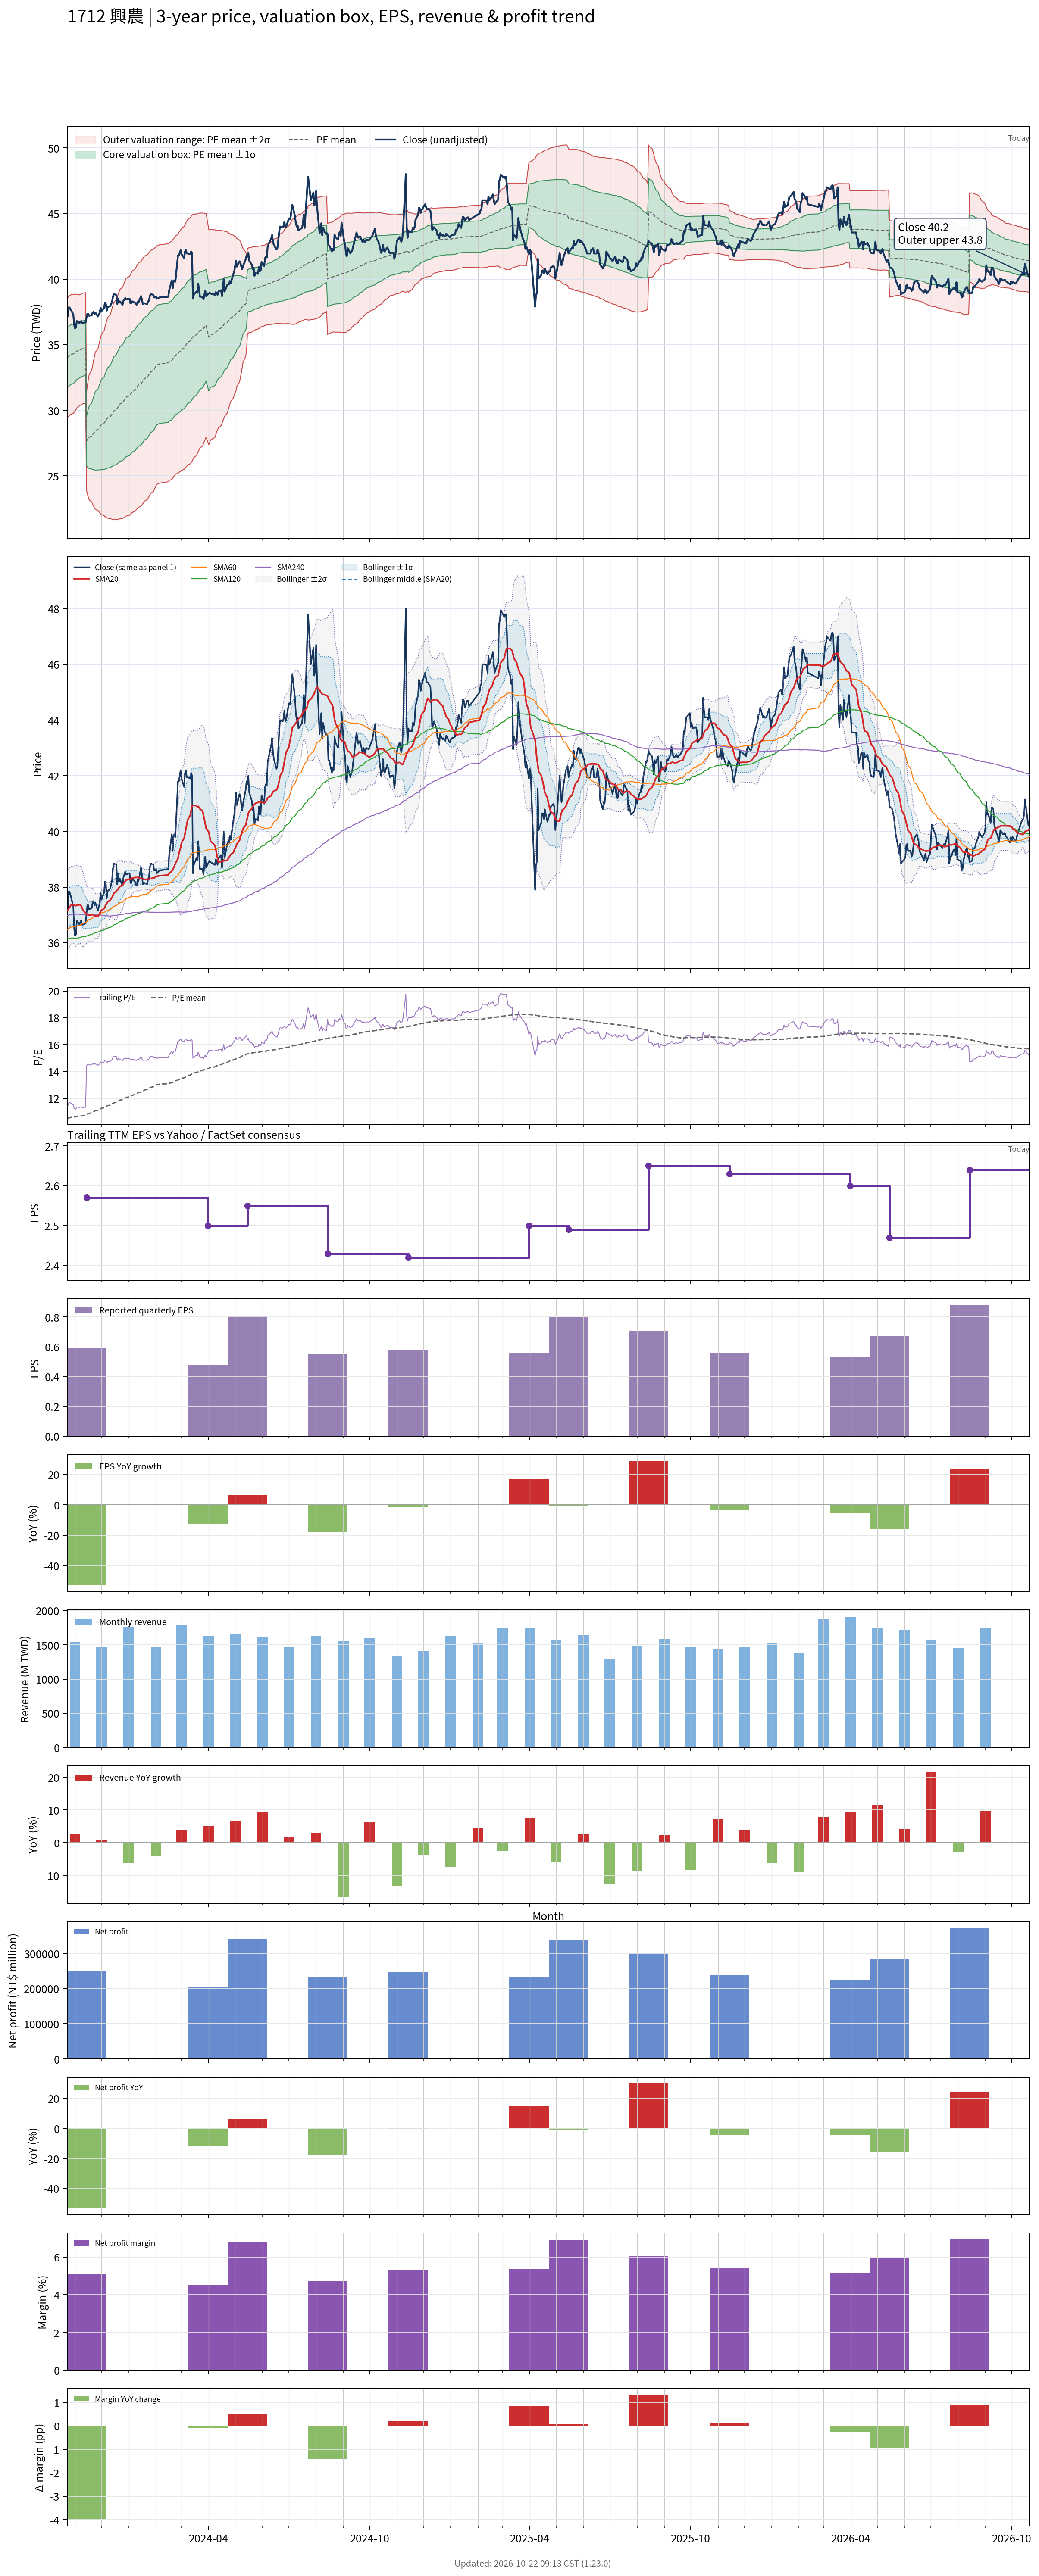

Data behind this chart, as committed beside it:
# chart-version: skill-stock-dynamic-val…
date, close, available_date, period_end, eps, ttm_eps, pe, pe_mean, pe_std, price_m2, price_m1, price_mean, price_p1, price_p2, forward_eps, forward_pe, forward_pe_mean, forward_pe_std, forward_price_m2, forward_price_m1, forward_price_mean, forward_price_p1, forward_price_p2, sma20
2023-10-23, 37.1, 2023-08-14, 2023-06-30, 0.67, 3.24, 11.45, 10.5, 0.7032, 29.45, 31.73, 34.01, 36.28, 38.56, , , , , , , , , , 37.16
2023-10-24, 37.2, 2023-08-14, 2023-06-30, 0.67, 3.24, 11.48, 10.51, 0.7021, 29.51, 31.79, 34.06, 36.34, 38.61, , , , , , , , , , 37.18
2023-10-25, 37.85, 2023-08-14, 2023-06-30, 0.67, 3.24, 11.68, 10.53, 0.7033, 29.56, 31.84, 34.12, 36.4, 38.68, , , , , , , , , , 37.24
2023-10-26, 37.8, 2023-08-14, 2023-06-30, 0.67, 3.24, 11.67, 10.55, 0.7033, 29.62, 31.9, 34.18, 36.46, 38.74, , , , , , , , , , 37.29
2023-10-27, 37.7, 2023-08-14, 2023-06-30, 0.67, 3.24, 11.64, 10.57, 0.7024, 29.69, 31.97, 34.24, 36.52, 38.79, , , , , , , , , , 37.34
2023-10-30, 37.3, 2023-08-14, 2023-06-30, 0.67, 3.24, 11.51, 10.59, 0.6995, 29.77, 32.03, 34.3, 36.56, 38.83, , , , , , , , , , 37.37
2023-10-31, 36.5, 2023-08-14, 2023-06-30, 0.67, 3.24, 11.27, 10.6, 0.6946, 29.85, 32.1, 34.35, 36.6, 38.85, , , , , , , , , , 37.36
2023-11-01, 36.25, 2023-08-14, 2023-06-30, 0.67, 3.24, 11.19, 10.62, 0.6868, 29.95, 32.17, 34.4, 36.62, 38.85, , , , , , , , , , 37.34
2023-11-02, 36.3, 2023-08-14, 2023-06-30, 0.67, 3.24, 11.2, 10.63, 0.6794, 30.04, 32.24, 34.45, 36.65, 38.85, , , , , , , , , , 37.33
2023-11-03, 36.8, 2023-08-14, 2023-06-30, 0.67, 3.24, 11.36, 10.65, 0.6677, 30.18, 32.34, 34.51, 36.67, 38.83, , , , , , , , , , 37.35
2023-11-06, 36.65, 2023-08-14, 2023-06-30, 0.67, 3.24, 11.31, 10.67, 0.6519, 30.35, 32.46, 34.57, 36.68, 38.79, , , , , , , , , , 37.37
2023-11-07, 36.75, 2023-08-14, 2023-06-30, 0.67, 3.24, 11.34, 10.68, 0.6523, 30.38, 32.49, 34.61, 36.72, 38.83, , , , , , , , , , 37.37
2023-11-08, 36.8, 2023-08-14, 2023-06-30, 0.67, 3.24, 11.36, 10.69, 0.6515, 30.42, 32.53, 34.64, 36.75, 38.87, , , , , , , , , , 37.32
2023-11-09, 36.65, 2023-08-14, 2023-06-30, 0.67, 3.24, 11.31, 10.7, 0.6508, 30.46, 32.57, 34.68, 36.79, 38.9, , , , , , , , , , 37.26
2023-11-10, 36.65, 2023-08-14, 2023-06-30, 0.67, 3.24, 11.31, 10.71, 0.6505, 30.5, 32.6, 34.71, 36.82, 38.93, , , , , , , , , , 37.18
2023-11-13, 36.7, 2023-08-14, 2023-06-30, 0.67, 3.24, 11.33, 10.72, 0.6501, 30.53, 32.64, 34.75, 36.85, 38.96, , , , , , , , , , 37.08
2023-11-14, 37.05, 2023-11-14, 2023-09-30, 0.59, 2.57, 14.42, 10.76, 0.7292, 23.91, 25.78, 27.66, 29.53, 31.4, , , , , , , , , , 37.03
2023-11-15, 37.35, 2023-11-14, 2023-09-30, 0.59, 2.57, 14.53, 10.8, 0.8037, 23.62, 25.69, 27.75, 29.82, 31.88, , , , , , , , , , 37.02
2023-11-16, 37.35, 2023-11-14, 2023-09-30, 0.59, 2.57, 14.53, 10.83, 0.8706, 23.37, 25.61, 27.85, 30.08, 32.32, , , , , , , , , , 36.99
2023-11-17, 37.2, 2023-11-14, 2023-09-30, 0.59, 2.57, 14.47, 10.87, 0.9285, 23.17, 25.56, 27.94, 30.33, 32.71, , , , , , , , , , 37
2023-11-20, 37.25, 2023-11-14, 2023-09-30, 0.59, 2.57, 14.49, 10.91, 0.9813, 23, 25.52, 28.04, 30.56, 33.08, , , , , , , , , , 37.01
2023-11-21, 37.45, 2023-11-14, 2023-09-30, 0.59, 2.57, 14.57, 10.95, 1.032, 22.83, 25.49, 28.14, 30.79, 33.45, , , , , , , , , , 37.02
2023-11-22, 37.5, 2023-11-14, 2023-09-30, 0.59, 2.57, 14.59, 10.99, 1.08, 22.69, 25.46, 28.24, 31.02, 33.79, , , , , , , , , , 37
2023-11-23, 37.35, 2023-11-14, 2023-09-30, 0.59, 2.57, 14.53, 11.03, 1.124, 22.56, 25.45, 28.34, 31.22, 34.11, , , , , , , , , , 36.98
2023-11-24, 37.45, 2023-11-14, 2023-09-30, 0.59, 2.57, 14.57, 11.06, 1.165, 22.45, 25.44, 28.44, 31.43, 34.42, , , , , , , , , , 36.97
2023-11-27, 37.15, 2023-11-14, 2023-09-30, 0.59, 2.57, 14.46, 11.1, 1.201, 22.36, 25.45, 28.53, 31.62, 34.7, , , , , , , , , , 36.96
2023-11-28, 37.3, 2023-11-14, 2023-09-30, 0.59, 2.57, 14.51, 11.14, 1.237, 22.27, 25.45, 28.63, 31.81, 34.98, , , , , , , , , , 37
2023-11-29, 37.4, 2023-11-14, 2023-09-30, 0.59, 2.57, 14.55, 11.18, 1.272, 22.19, 25.45, 28.72, 31.99, 35.26, , , , , , , , , , 37.05
2023-11-30, 37.8, 2023-11-14, 2023-09-30, 0.59, 2.57, 14.71, 11.21, 1.308, 22.1, 25.46, 28.82, 32.18, 35.54, , , , , , , , , , 37.13
2023-12-01, 37.55, 2023-11-14, 2023-09-30, 0.59, 2.57, 14.61, 11.25, 1.34, 22.03, 25.48, 28.92, 32.36, 35.8, , , , , , , , , , 37.17
2023-12-04, 37.8, 2023-11-14, 2023-09-30, 0.59, 2.57, 14.71, 11.29, 1.372, 21.97, 25.49, 29.02, 32.54, 36.07, , , , , , , , , , 37.23
2023-12-05, 38.2, 2023-11-14, 2023-09-30, 0.59, 2.57, 14.86, 11.33, 1.405, 21.9, 25.51, 29.12, 32.73, 36.34, , , , , , , , , , 37.3
2023-12-06, 38.1, 2023-11-14, 2023-09-30, 0.59, 2.57, 14.82, 11.37, 1.436, 21.84, 25.53, 29.22, 32.91, 36.6, , , , , , , , , , 37.36
2023-12-07, 37.6, 2023-11-14, 2023-09-30, 0.59, 2.57, 14.63, 11.41, 1.462, 21.81, 25.56, 29.32, 33.08, 36.83, , , , , , , , , , 37.41
2023-12-08, 37.85, 2023-11-14, 2023-09-30, 0.59, 2.57, 14.73, 11.45, 1.488, 21.77, 25.6, 29.42, 33.24, 37.07, , , , , , , , , , 37.47
2023-12-11, 37.95, 2023-11-14, 2023-09-30, 0.59, 2.57, 14.77, 11.49, 1.513, 21.74, 25.63, 29.52, 33.41, 37.3, , , , , , , , , , 37.53
2023-12-12, 38.1, 2023-11-14, 2023-09-30, 0.59, 2.57, 14.82, 11.53, 1.537, 21.72, 25.67, 29.62, 33.57, 37.52, , , , , , , , , , 37.59
2023-12-13, 38.25, 2023-11-14, 2023-09-30, 0.59, 2.57, 14.88, 11.57, 1.561, 21.7, 25.71, 29.73, 33.74, 37.75, , , , , , , , , , 37.63
2023-12-14, 38.65, 2023-11-14, 2023-09-30, 0.59, 2.57, 15.04, 11.61, 1.586, 21.68, 25.76, 29.83, 33.91, 37.99, , , , , , , , , , 37.7
2023-12-15, 38.85, 2023-11-14, 2023-09-30, 0.59, 2.57, 15.12, 11.65, 1.611, 21.67, 25.81, 29.94, 34.08, 38.22, , , , , , , , , , 37.78
2023-12-18, 38.8, 2023-11-14, 2023-09-30, 0.59, 2.57, 15.1, 11.69, 1.633, 21.66, 25.86, 30.06, 34.25, 38.45, , , , , , , , , , 37.85
2023-12-19, 38.1, 2023-11-14, 2023-09-30, 0.59, 2.57, 14.82, 11.74, 1.65, 21.68, 25.92, 30.16, 34.4, 38.64, , , , , , , , , , 37.89
2023-12-20, 38.5, 2023-11-14, 2023-09-30, 0.59, 2.57, 14.98, 11.78, 1.668, 21.69, 25.98, 30.27, 34.55, 38.84, , , , , , , , , , 37.94
2023-12-21, 38.2, 2023-11-14, 2023-09-30, 0.59, 2.57, 14.86, 11.82, 1.684, 21.71, 26.04, 30.37, 34.7, 39.03, , , , , , , , , , 37.98
2023-12-22, 38.3, 2023-11-14, 2023-09-30, 0.59, 2.57, 14.9, 11.86, 1.7, 21.73, 26.1, 30.47, 34.84, 39.21, , , , , , , , , , 38.02
2023-12-25, 38.05, 2023-11-14, 2023-09-30, 0.59, 2.57, 14.81, 11.9, 1.714, 21.76, 26.17, 30.57, 34.98, 39.38, , , , , , , , , , 38.07
2023-12-26, 38.35, 2023-11-14, 2023-09-30, 0.59, 2.57, 14.92, 11.94, 1.728, 21.8, 26.24, 30.68, 35.12, 39.56, , , , , , , , , , 38.12
2023-12-27, 38.45, 2023-11-14, 2023-09-30, 0.59, 2.57, 14.96, 11.98, 1.741, 21.83, 26.31, 30.78, 35.26, 39.73, , , , , , , , , , 38.17
2023-12-28, 38.55, 2023-11-14, 2023-09-30, 0.59, 2.57, 15, 12.02, 1.753, 21.88, 26.38, 30.89, 35.39, 39.9, , , , , , , , , , 38.21
2023-12-29, 38.45, 2023-11-14, 2023-09-30, 0.59, 2.57, 14.96, 12.06, 1.763, 21.93, 26.46, 31, 35.53, 40.06, , , , , , , , , , 38.26
2024-01-02, 38.5, 2023-11-14, 2023-09-30, 0.59, 2.57, 14.98, 12.1, 1.772, 21.99, 26.55, 31.1, 35.66, 40.21, , , , , , , , , , 38.29
2024-01-03, 38.15, 2023-11-14, 2023-09-30, 0.59, 2.57, 14.84, 12.14, 1.779, 22.06, 26.64, 31.21, 35.78, 40.35, , , , , , , , , , 38.29
2024-01-04, 38.15, 2023-11-14, 2023-09-30, 0.59, 2.57, 14.84, 12.18, 1.785, 22.14, 26.72, 31.31, 35.9, 40.48, , , , , , , , , , 38.29
2024-01-05, 38.3, 2023-11-14, 2023-09-30, 0.59, 2.57, 14.9, 12.22, 1.79, 22.21, 26.81, 31.42, 36.02, 40.62, , , , , , , , , , 38.33
2024-01-08, 38.2, 2023-11-14, 2023-09-30, 0.59, 2.57, 14.86, 12.26, 1.796, 22.29, 26.9, 31.52, 36.13, 40.75, , , , , , , , , , 38.34
2024-01-09, 38.1, 2023-11-14, 2023-09-30, 0.59, 2.57, 14.82, 12.3, 1.8, 22.37, 26.99, 31.62, 36.24, 40.87, , , , , , , , , , 38.35
2024-01-10, 38.05, 2023-11-14, 2023-09-30, 0.59, 2.57, 14.81, 12.34, 1.804, 22.45, 27.08, 31.72, 36.35, 40.99, , , , , , , , , , 38.35
2024-01-11, 38.25, 2023-11-14, 2023-09-30, 0.59, 2.57, 14.88, 12.38, 1.808, 22.53, 27.17, 31.82, 36.46, 41.11, , , , , , , , , , 38.35
2024-01-12, 38.2, 2023-11-14, 2023-09-30, 0.59, 2.57, 14.86, 12.42, 1.812, 22.6, 27.26, 31.91, 36.57, 41.23, , , , , , , , , , 38.33
... 669 more rows
